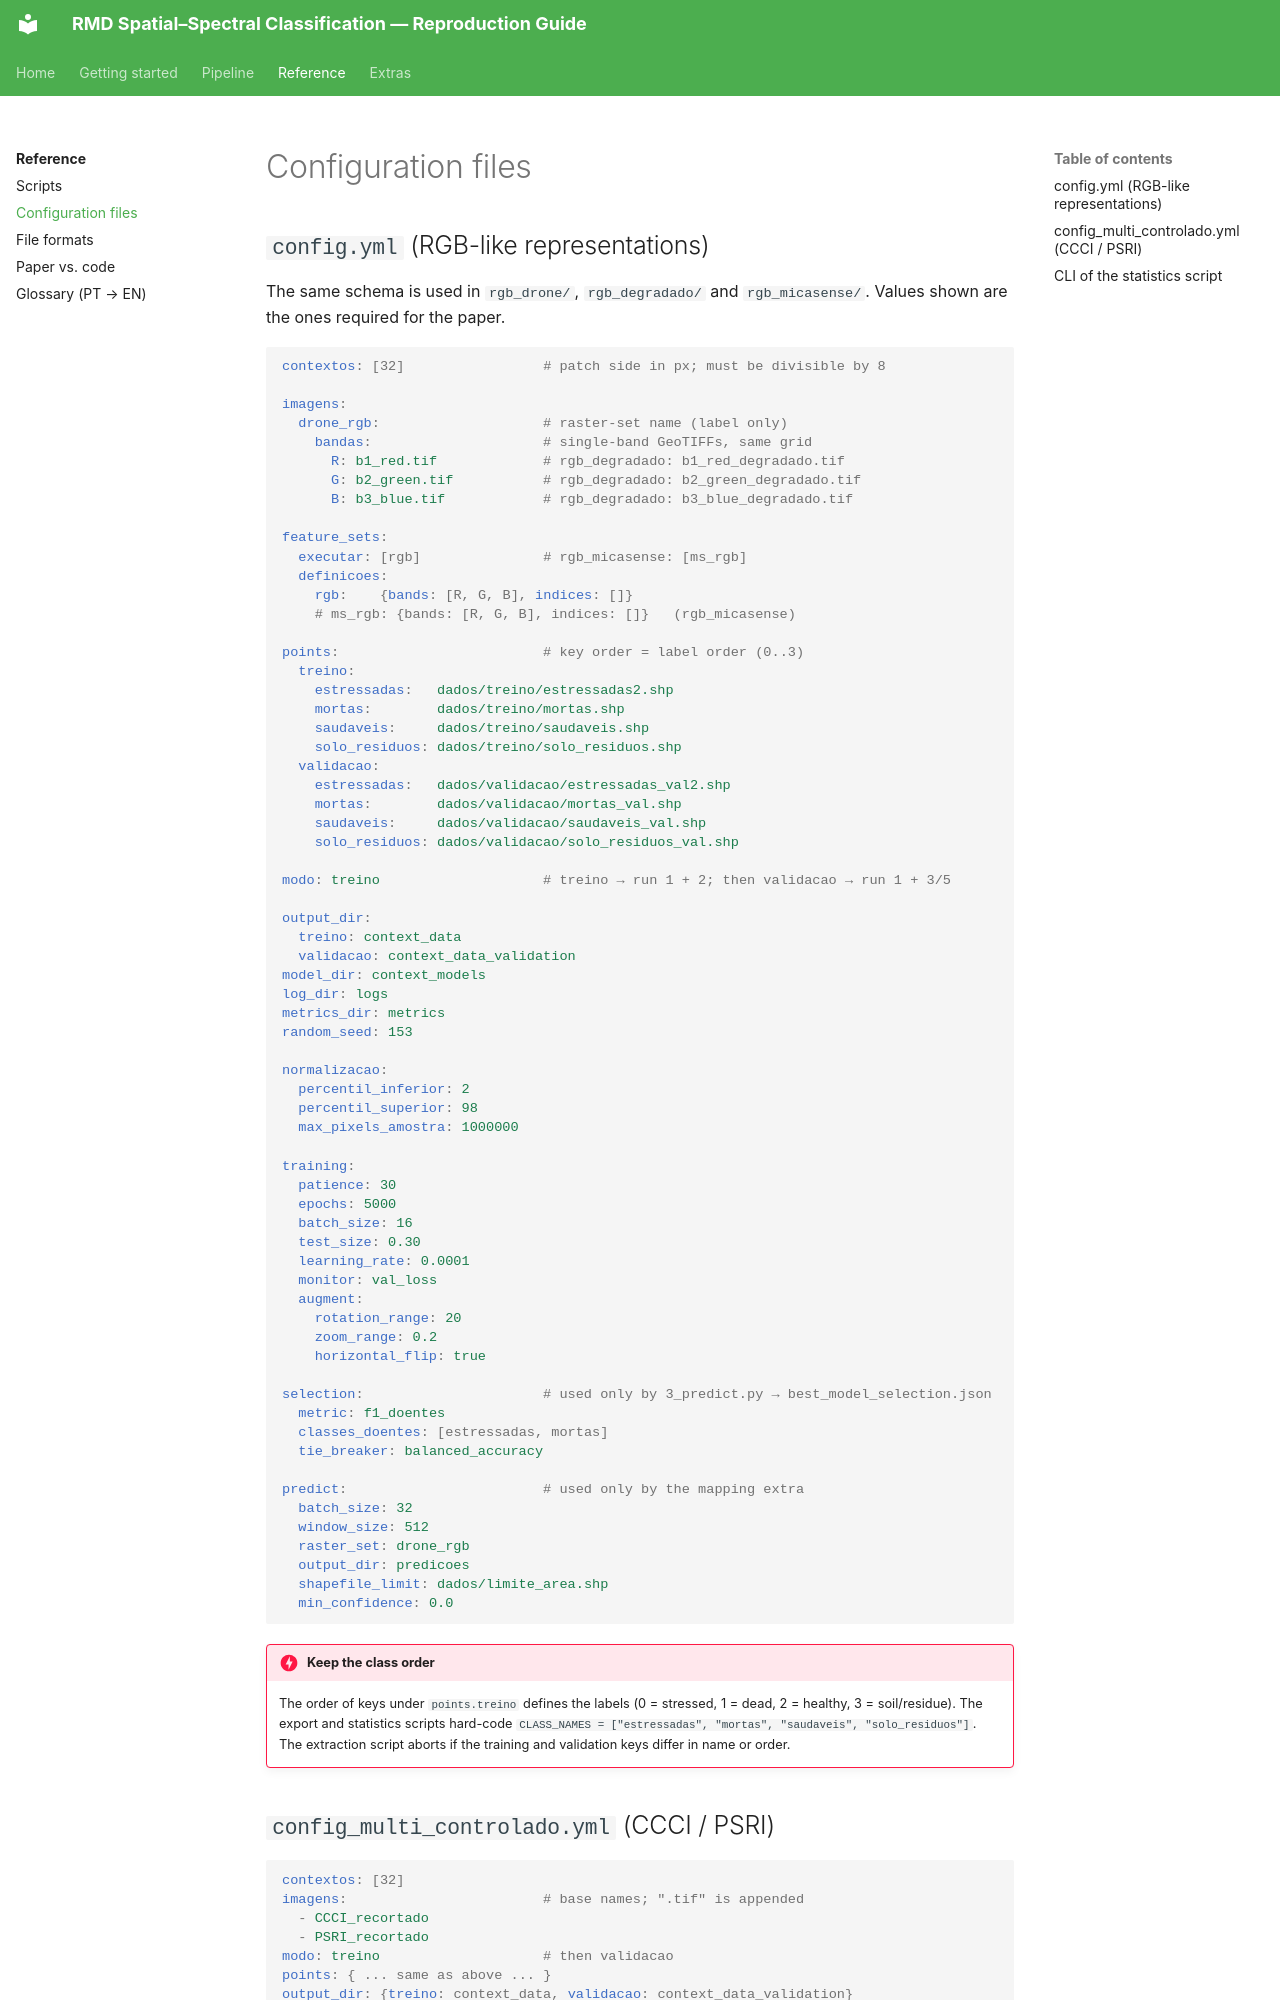

repository: RichterV/doc_artigo_yolo · page: reference/configuration/index.html · generator: mkdocs

# Configuration files

## `config.yml` (RGB-like representations)

The same schema is used in `rgb_drone/`, `rgb_degradado/` and `rgb_micasense/`. Values shown are the ones required for the paper.

```yaml
contextos: [32]                 # patch side in px; must be divisible by 8

imagens:
  drone_rgb:                    # raster-set name (label only)
    bandas:                     # single-band GeoTIFFs, same grid
      R: b1_red.tif             # rgb_degradado: b1_red_degradado.tif
      G: b2_green.tif           # rgb_degradado: b2_green_degradado.tif
      B: b3_blue.tif            # rgb_degradado: b3_blue_degradado.tif

feature_sets:
  executar: [rgb]               # rgb_micasense: [ms_rgb]
  definicoes:
    rgb:    {bands: [R, G, B], indices: []}
    # ms_rgb: {bands: [R, G, B], indices: []}   (rgb_micasense)

points:                         # key order = label order (0..3)
  treino:
    estressadas:   dados/treino/estressadas2.shp
    mortas:        dados/treino/mortas.shp
    saudaveis:     dados/treino/saudaveis.shp
    solo_residuos: dados/treino/solo_residuos.shp
  validacao:
    estressadas:   dados/validacao/estressadas_val2.shp
    mortas:        dados/validacao/mortas_val.shp
    saudaveis:     dados/validacao/saudaveis_val.shp
    solo_residuos: dados/validacao/solo_residuos_val.shp

modo: treino                    # treino → run 1 + 2; then validacao → run 1 + 3/5

output_dir:
  treino: context_data
  validacao: context_data_validation
model_dir: context_models
log_dir: logs
metrics_dir: metrics
random_seed: 153

normalizacao:
  percentil_inferior: 2
  percentil_superior: 98
  max_pixels_amostra: 1000000

training:
  patience: 30
  epochs: 5000
  batch_size: 16
  test_size: 0.30
  learning_rate: 0.0001
  monitor: val_loss
  augment:
    rotation_range: 20
    zoom_range: 0.2
    horizontal_flip: true

selection:                      # used only by 3_predict.py → best_model_selection.json
  metric: f1_doentes
  classes_doentes: [estressadas, mortas]
  tie_breaker: balanced_accuracy

predict:                        # used only by the mapping extra
  batch_size: 32
  window_size: 512
  raster_set: drone_rgb
  output_dir: predicoes
  shapefile_limit: dados/limite_area.shp
  min_confidence: 0.0
```
